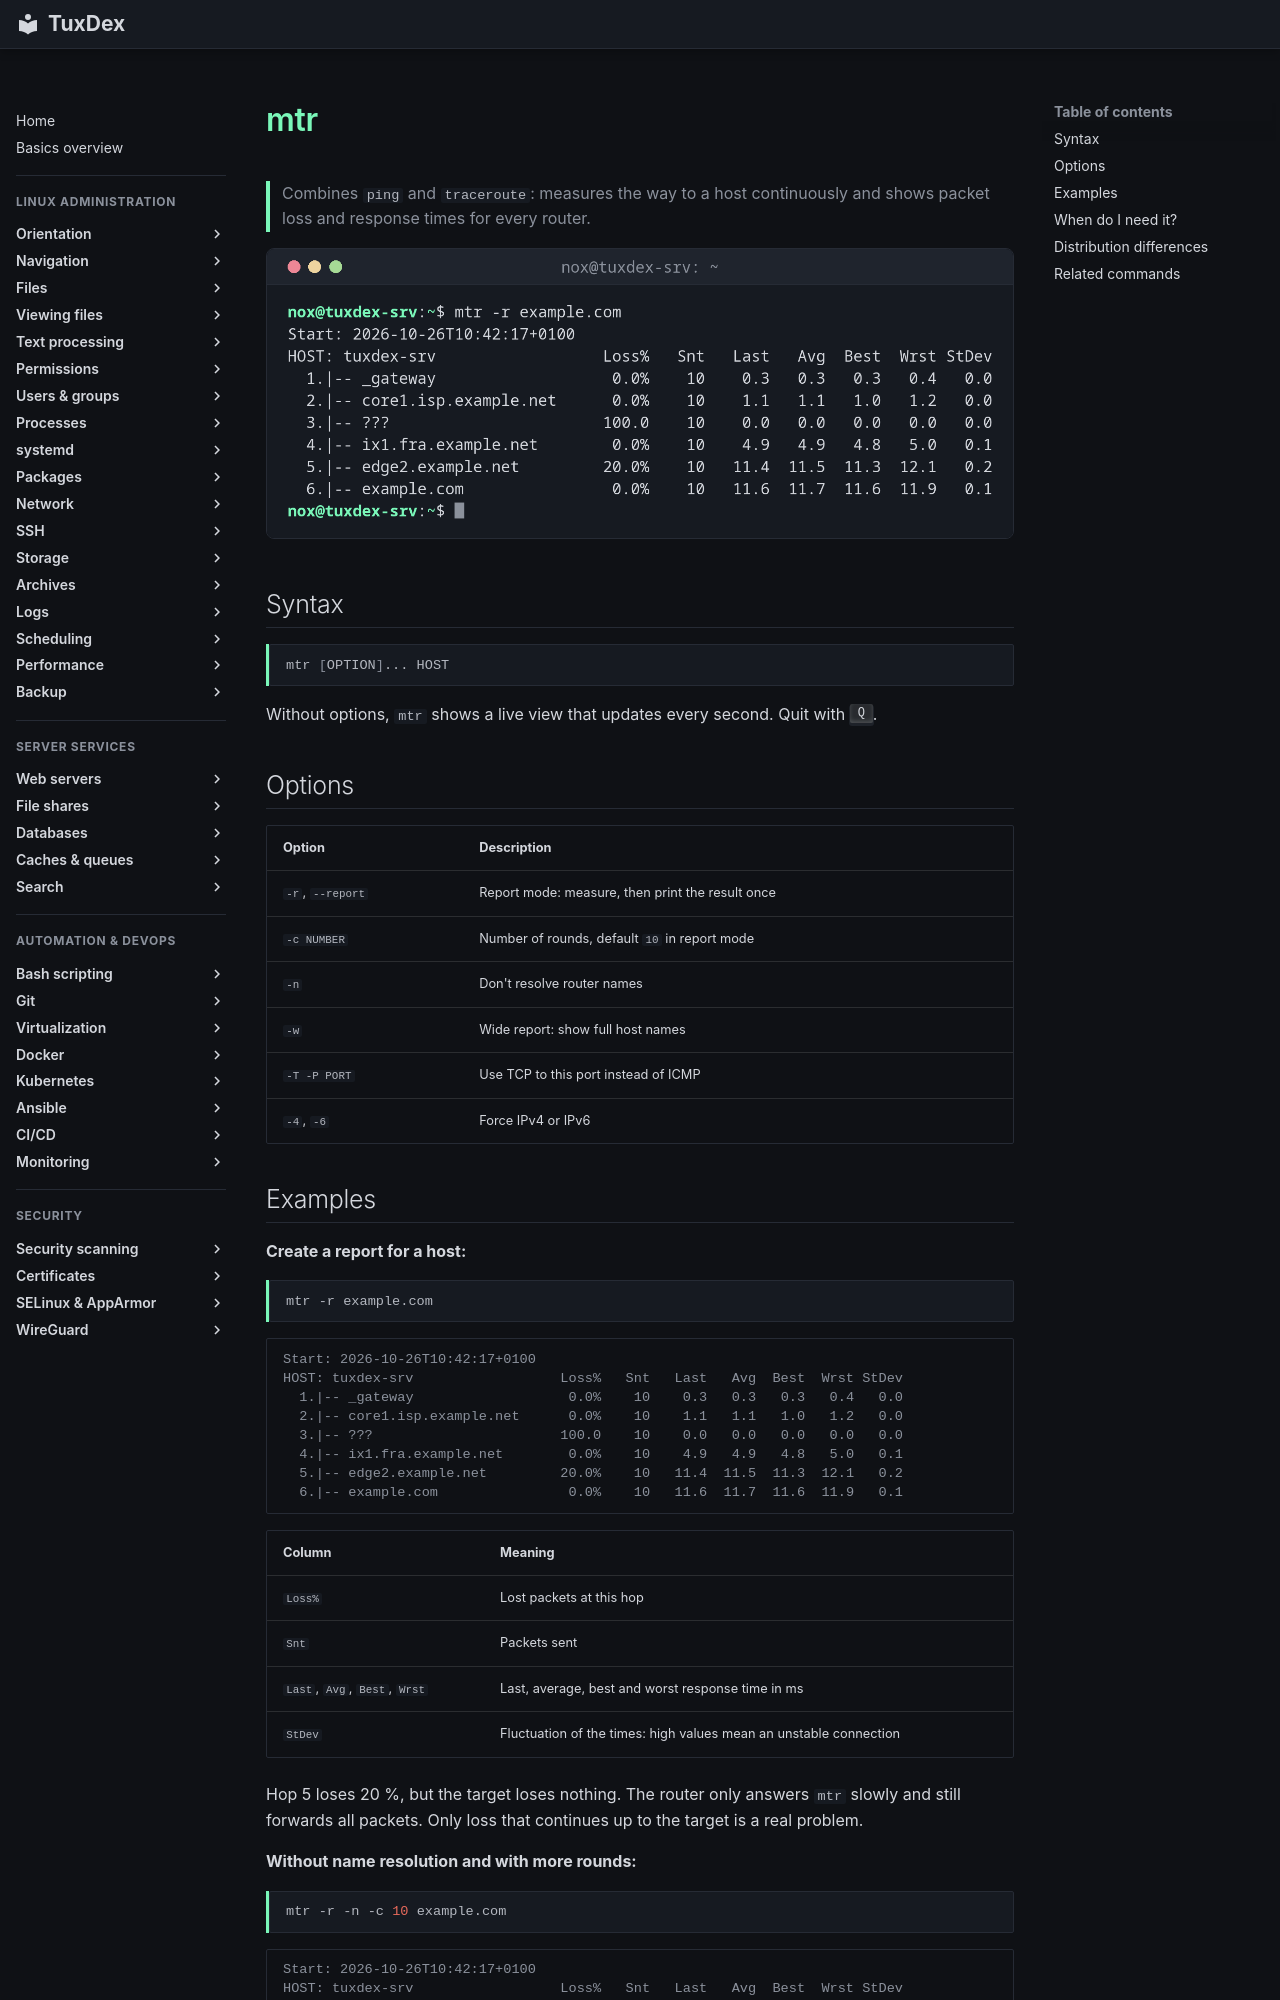

repository: Noxisan/tuxcodex · page: 11-network/mtr.en/index.html · generator: mkdocs

# mtr

> Combines `ping` and `traceroute`: measures the way to a host continuously and shows packet loss and response times for every router.

![mtr output](../assets/screenshots/11-network/mtr.png)

## Syntax

```bash
mtr [OPTION]... HOST
```

Without options, `mtr` shows a live view that updates every second. Quit with ++q++.

## Options

| Option | Description |
|--------|-------------|
| `-r`, `--report` | Report mode: measure, then print the result once |
| `-c NUMBER` | Number of rounds, default `10` in report mode |
| `-n` | Don't resolve router names |
| `-w` | Wide report: show full host names |
| `-T -P PORT` | Use TCP to this port instead of ICMP |
| `-4`, `-6` | Force IPv4 or IPv6 |
